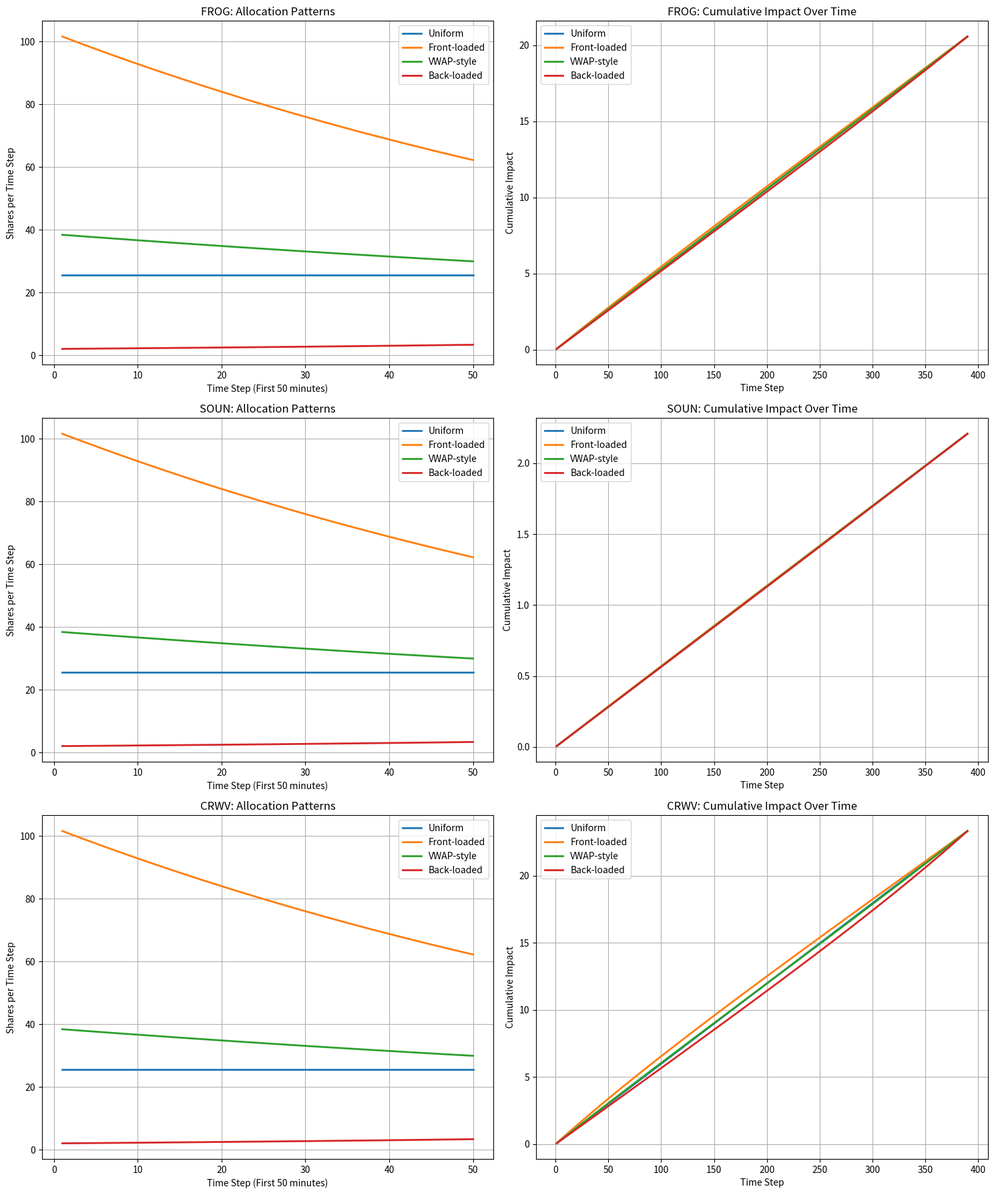

Reproduce this figure in Python.
import numpy as np
import pandas as pd
import matplotlib.pyplot as plt
from scipy.optimize import minimize
import warnings
warnings.filterwarnings('ignore')

# Set matplotlib backend
plt.switch_backend('Agg')

class OptimalExecutionStrategy:
    """
    Implements optimal execution strategies to minimize total temporary impact
    """
    
    def __init__(self, ticker_params):
        """
        Initialize with ticker-specific impact parameters
        ticker_params: dict with structure {ticker: {side: {'beta': value, 'alpha': value}}}
        """
        self.ticker_params = ticker_params
    
    def linear_impact_function(self, x, beta, alpha=0):
        """Linear impact function: g(x) = beta * x + alpha"""
        return beta * x + alpha
    
    def sqrt_impact_function(self, x, beta):
        """Square root impact function: g(x) = beta * sqrt(x)"""
        return beta * np.sqrt(x)
    
    def power_impact_function(self, x, beta, alpha):
        """Power law impact function: g(x) = beta * x^alpha"""
        return beta * (x ** alpha)
    
    def total_impact_linear(self, allocation_vector, beta, alpha=0):
        """Calculate total impact for linear model"""
        return np.sum([self.linear_impact_function(xi, beta, alpha) for xi in allocation_vector])
    
    def uniform_allocation(self, S, N):
        """Uniform allocation strategy: equal amounts at each time step"""
        return np.full(N, S / N)
    
    def front_loaded_allocation(self, S, N, decay_rate=0.1):
        """Front-loaded strategy: more trading early in the day"""
        weights = np.exp(-decay_rate * np.arange(N))
        weights = weights / np.sum(weights)
        return S * weights
    
    def back_loaded_allocation(self, S, N, growth_rate=0.1):
        """Back-loaded strategy: more trading late in the day"""
        weights = np.exp(growth_rate * np.arange(N))
        weights = weights / np.sum(weights)
        return S * weights
    
    def vwap_style_allocation(self, S, N):
        """VWAP-style allocation: U-shaped pattern (higher at open/close)"""
        # Create U-shaped volume pattern
        x = np.linspace(0, 1, N)
        weights = 2 * (x - 0.5)**2 + 0.5  # U-shaped curve
        weights = weights / np.sum(weights)
        return S * weights
    
    def optimal_linear_allocation(self, S, N, beta, alpha=0, time_penalty=0):
        """
        Find optimal allocation for linear impact model using calculus
        For linear model g(x) = beta*x, the optimal solution is uniform allocation
        """
        # For pure linear model without time penalty, uniform is optimal
        if time_penalty == 0:
            return self.uniform_allocation(S, N)
        
        # With time penalty, we can use analytical solution
        # This assumes simple quadratic time penalty
        weights = np.ones(N)
        for i in range(N):
            # Adjust weights based on time penalty
            time_factor = 1 + time_penalty * (N - i - 1) / N
            weights[i] = 1 / time_factor
        
        weights = weights / np.sum(weights)
        return S * weights
    
    def optimize_allocation_numerical(self, S, N, beta, alpha=0, model_type='linear'):
        """
        Numerical optimization for complex impact models
        """
        def objective(x):
            if model_type == 'linear':
                return self.total_impact_linear(x, beta, alpha)
            elif model_type == 'sqrt':
                return np.sum([self.sqrt_impact_function(xi, beta) for xi in x])
            elif model_type == 'power':
                return np.sum([self.power_impact_function(xi, beta, alpha) for xi in x])
        
        # Constraints: sum of allocations must equal S, all allocations >= 0
        constraints = [
            {'type': 'eq', 'fun': lambda x: np.sum(x) - S},  # Sum constraint
        ]
        
        bounds = [(0, S) for _ in range(N)]  # Non-negativity and upper bound
        
        # Initial guess: uniform allocation
        x0 = np.full(N, S / N)
        
        # Optimize
        result = minimize(objective, x0, method='SLSQP', bounds=bounds, constraints=constraints)
        
        if result.success:
            return result.x
        else:
            print(f"Optimization failed: {result.message}")
            return self.uniform_allocation(S, N)

def simulate_execution_strategies():
    """
    Simulate different execution strategies and compare their performance
    """
    
    # Parameters from our analysis
    ticker_params = {
        'FROG': {
            'buy': {'beta': 0.000047, 'alpha': 0.051516},
            'sell': {'beta': 0.000079, 'alpha': 0.057907}
        },
        'SOUN': {
            'buy': {'beta': 0.000001, 'alpha': 0.005637},
            'sell': {'beta': 0.000002, 'alpha': 0.005535}
        },
        'CRWV': {
            'buy': {'beta': 0.000145, 'alpha': 0.056103},
            'sell': {'beta': 0.000142, 'alpha': 0.046059}
        }
    }
    
    # Simulation parameters
    S = 10000  # Total shares to execute
    N = 390    # Number of time periods (minutes in trading day)
    
    optimizer = OptimalExecutionStrategy(ticker_params)
    
    results = {}
    
    for ticker in ticker_params:
        print(f"\\nAnalyzing {ticker}...")
        results[ticker] = {}
        
        for side in ['buy', 'sell']:
            beta = ticker_params[ticker][side]['beta']
            alpha = ticker_params[ticker][side]['alpha']
            
            print(f"  {side.capitalize()} side (β={beta:.6f}, α={alpha:.6f}):")
            
            # Test different strategies
            strategies = {
                'uniform': optimizer.uniform_allocation(S, N),
                'front_loaded': optimizer.front_loaded_allocation(S, N, 0.01),
                'back_loaded': optimizer.back_loaded_allocation(S, N, 0.01),
                'vwap_style': optimizer.vwap_style_allocation(S, N),
                'optimal_linear': optimizer.optimal_linear_allocation(S, N, beta, alpha)
            }
            
            strategy_results = {}
            
            for strategy_name, allocation in strategies.items():
                total_impact = optimizer.total_impact_linear(allocation, beta, alpha)
                avg_impact_per_share = total_impact / S
                
                strategy_results[strategy_name] = {
                    'total_impact': total_impact,
                    'avg_impact_per_share': avg_impact_per_share,
                    'max_order_size': np.max(allocation),
                    'min_order_size': np.min(allocation),
                    'allocation_std': np.std(allocation)
                }
                
                print(f"    {strategy_name:12}: Total Impact = {total_impact:.4f}, "
                      f"Avg/Share = {avg_impact_per_share:.6f}")
            
            results[ticker][side] = strategy_results
    
    return results, optimizer

def create_strategy_visualization(results, optimizer, S=10000, N=390):
    """Create visualizations comparing different strategies"""
    
    fig, axes = plt.subplots(3, 2, figsize=(15, 18))
    axes = axes.flatten()
    
    ticker_params = {
        'FROG': {'buy': {'beta': 0.000047, 'alpha': 0.051516}},
        'SOUN': {'buy': {'beta': 0.000001, 'alpha': 0.005637}},
        'CRWV': {'buy': {'beta': 0.000145, 'alpha': 0.056103}}
    }
    
    for i, ticker in enumerate(['FROG', 'SOUN', 'CRWV']):
        ax1 = axes[i*2]
        ax2 = axes[i*2 + 1]
        
        beta = ticker_params[ticker]['buy']['beta']
        alpha = ticker_params[ticker]['buy']['alpha']
        
        # Generate allocations
        time_steps = np.arange(1, N+1)
        strategies = {
            'Uniform': optimizer.uniform_allocation(S, N),
            'Front-loaded': optimizer.front_loaded_allocation(S, N, 0.01),
            'VWAP-style': optimizer.vwap_style_allocation(S, N),
            'Back-loaded': optimizer.back_loaded_allocation(S, N, 0.01)
        }
        
        # Plot allocation patterns
        for strategy_name, allocation in strategies.items():
            ax1.plot(time_steps[:50], allocation[:50], label=strategy_name, linewidth=2)
        
        ax1.set_xlabel('Time Step (First 50 minutes)')
        ax1.set_ylabel('Shares per Time Step')
        ax1.set_title(f'{ticker}: Allocation Patterns')
        ax1.legend()
        ax1.grid(True)
        
        # Plot cumulative impact
        cumulative_impacts = {}
        for strategy_name, allocation in strategies.items():
            cumulative_impact = np.cumsum([optimizer.linear_impact_function(x, beta, alpha) for x in allocation])
            cumulative_impacts[strategy_name] = cumulative_impact
            ax2.plot(time_steps, cumulative_impact, label=strategy_name, linewidth=2)
        
        ax2.set_xlabel('Time Step')
        ax2.set_ylabel('Cumulative Impact')
        ax2.set_title(f'{ticker}: Cumulative Impact Over Time')
        ax2.legend()
        ax2.grid(True)
    
    plt.tight_layout()
    plt.savefig('execution_strategy_comparison.png', dpi=150, bbox_inches='tight')
    plt.close()
    print("Strategy comparison plot saved: execution_strategy_comparison.png")

def main():
    print("="*60)
    print("OPTIMAL EXECUTION STRATEGY ANALYSIS")
    print("="*60)
    
    # Run strategy simulation
    results, optimizer = simulate_execution_strategies()
    
    # Create visualizations
    create_strategy_visualization(results, optimizer)
    
    # Summary analysis
    print("\\n" + "="*60)
    print("STRATEGY PERFORMANCE SUMMARY")
    print("="*60)
    
    for ticker in results:
        print(f"\\n{ticker}:")
        for side in results[ticker]:
            print(f"  {side.capitalize()} Side:")
            
            strategies = results[ticker][side]
            
            # Find best strategy
            best_strategy = min(strategies.keys(), 
                              key=lambda k: strategies[k]['total_impact'])
            worst_strategy = max(strategies.keys(), 
                               key=lambda k: strategies[k]['total_impact'])
            
            best_impact = strategies[best_strategy]['total_impact']
            worst_impact = strategies[worst_strategy]['total_impact']
            improvement = (worst_impact - best_impact) / worst_impact * 100
            
            print(f"    Best Strategy: {best_strategy} (Impact: {best_impact:.4f})")
            print(f"    Worst Strategy: {worst_strategy} (Impact: {worst_impact:.4f})")
            print(f"    Improvement: {improvement:.2f}%")
    
    return results

if __name__ == "__main__":
    results = main()
